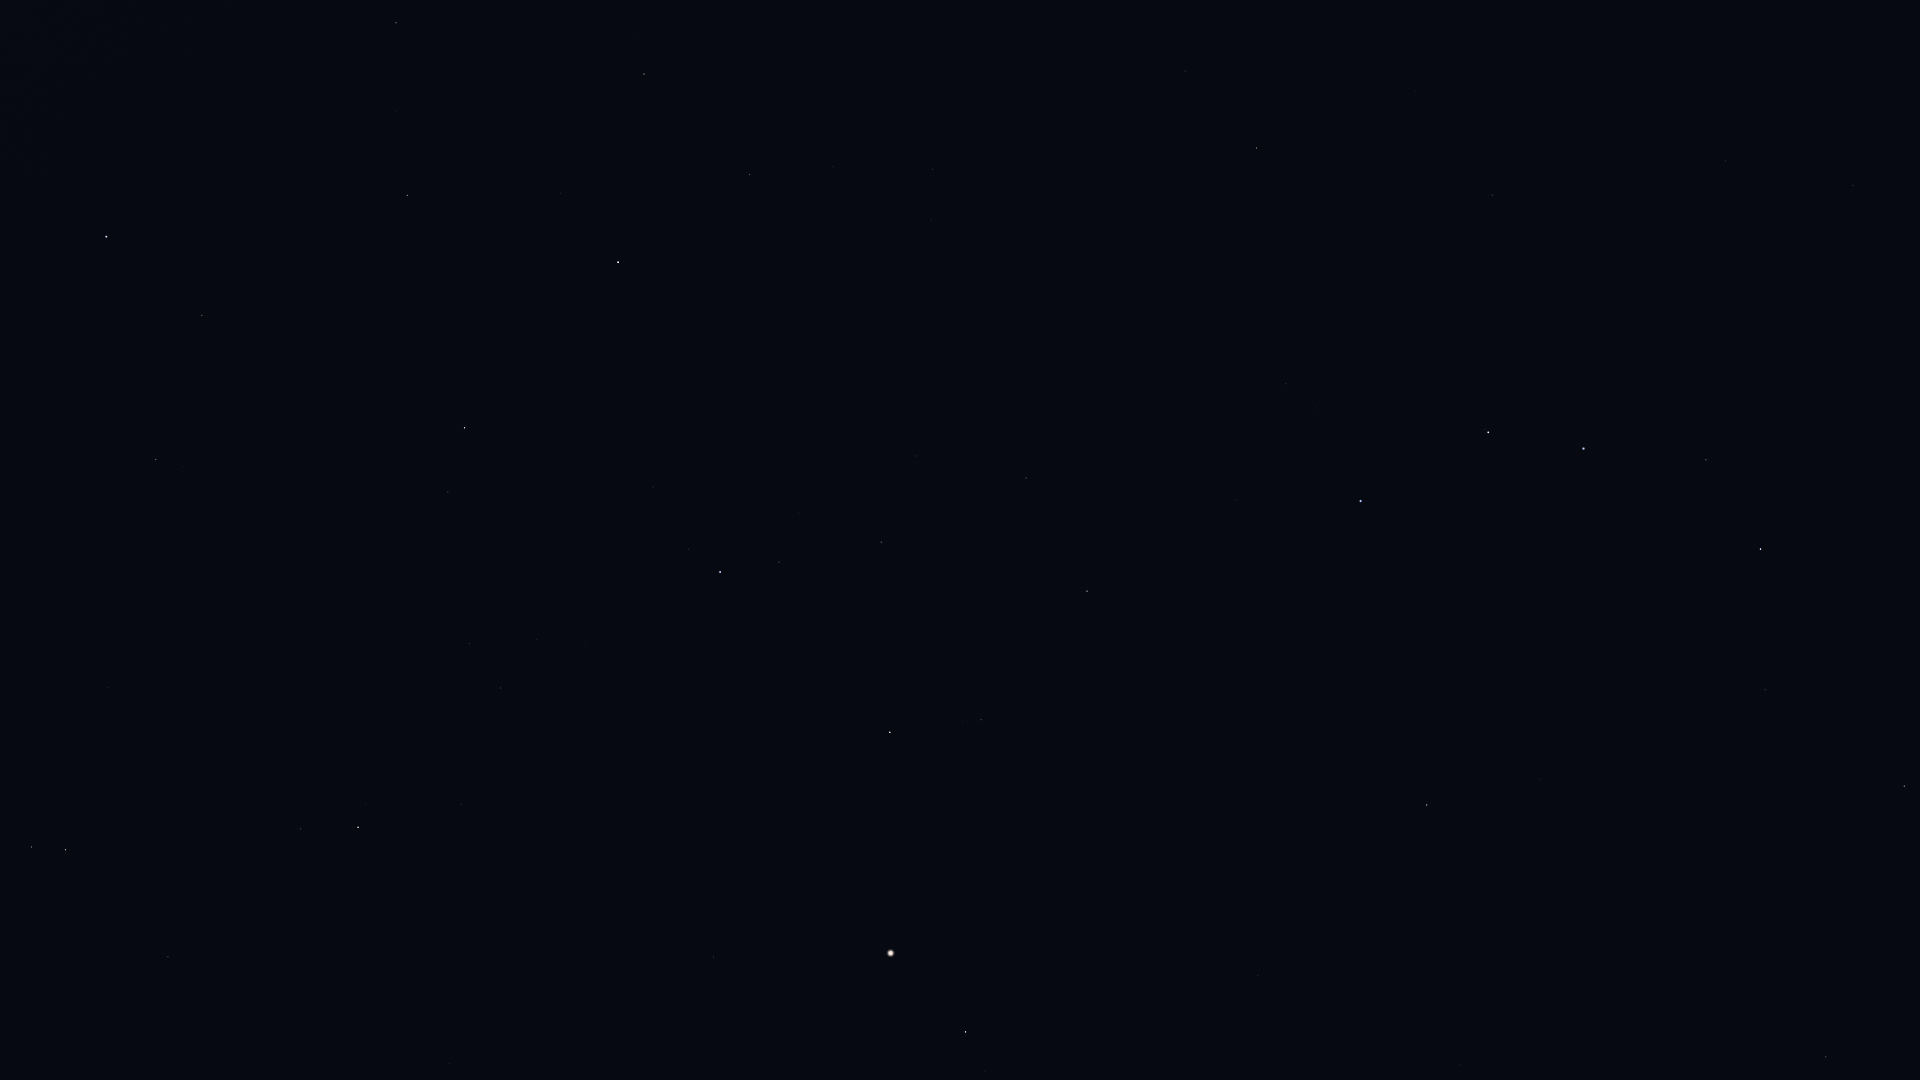

The table this chart was drawn from, first rows:
Star_ID, Name, X, Y
54539, HIP 54539, 1904, 786
55219, Alula Borealis, 1826, 1057
56211, Giausar, 1853, 185
57399, Taiyangshou, 1765, 690
57820, Aniara, 1783, 459
58001, Phecda, 1761, 549
59774, Megrez, 1706, 460
61177, Funi, 1751, 52
61281, HIP 61281, 1726, 161
61317, Chara, 1540, 779
62223, La Superba, 1530, 678
62423, Tianyi, 1678, 221
62956, Alioth, 1584, 449
63076, Taiyi, 1651, 245
63125, Cor Caroli, 1427, 805
64394, HIP 64394, 1258, 975
65378, Mizar, 1488, 432
65477, Alcor, 1485, 429
66192, Liesma, 1448, 441
67301, Alkaid, 1361, 501
67927, Muphrid, 966, 1032
68756, Thuban, 1492, 195
69673, Arcturus, 891, 953
69732, Xuange, 1236, 500
71053, HIP 71053, 981, 720
71075, Seginus, 1087, 591
71795, HIP 71795, 714, 957
72105, Izar, 890, 732
72487, Merga, 1144, 423
72845, Arcalís, 733, 843
73555, Nekkar, 1026, 478
74961, Nikawiy, 999, 410
75411, Alkalurops, 917, 456
75458, Edasich, 1256, 148
75695, Nusakan, 779, 562
76127, HIP 76127, 799, 513
76267, Alphecca, 720, 572
76952, HIP 76952, 689, 549
77070, Unukalhai, 358, 827
77450, Gudja, 537, 640
77512, HIP 77512, 664, 527
77516, HIP 77516, 168, 957
77760, HIP 77760, 925, 301
78159, HIP 78159, 653, 487
78493, HIP 78493, 692, 434
78527, HIP 78527, 1185, 71
79043, Marsic, 455, 577
79219, Kamuy, 615, 442
79593, Yed Prior, 66, 850
79882, Yed Posterior, 32, 847
79992, HIP 79992, 933, 169
80076, Hunor, 837, 228
80463, Cujam, 346, 545
80816, Kornephoros, 465, 428
80838, Ogma, 766, 225
80883, Marfik, 108, 688
81022, Rosalíadecastro, 103, 677
81126, HIP 81126, 833, 167
81833, HIP 81833, 750, 175
82651, Mahsati, 218, 444
... 10 more rows
